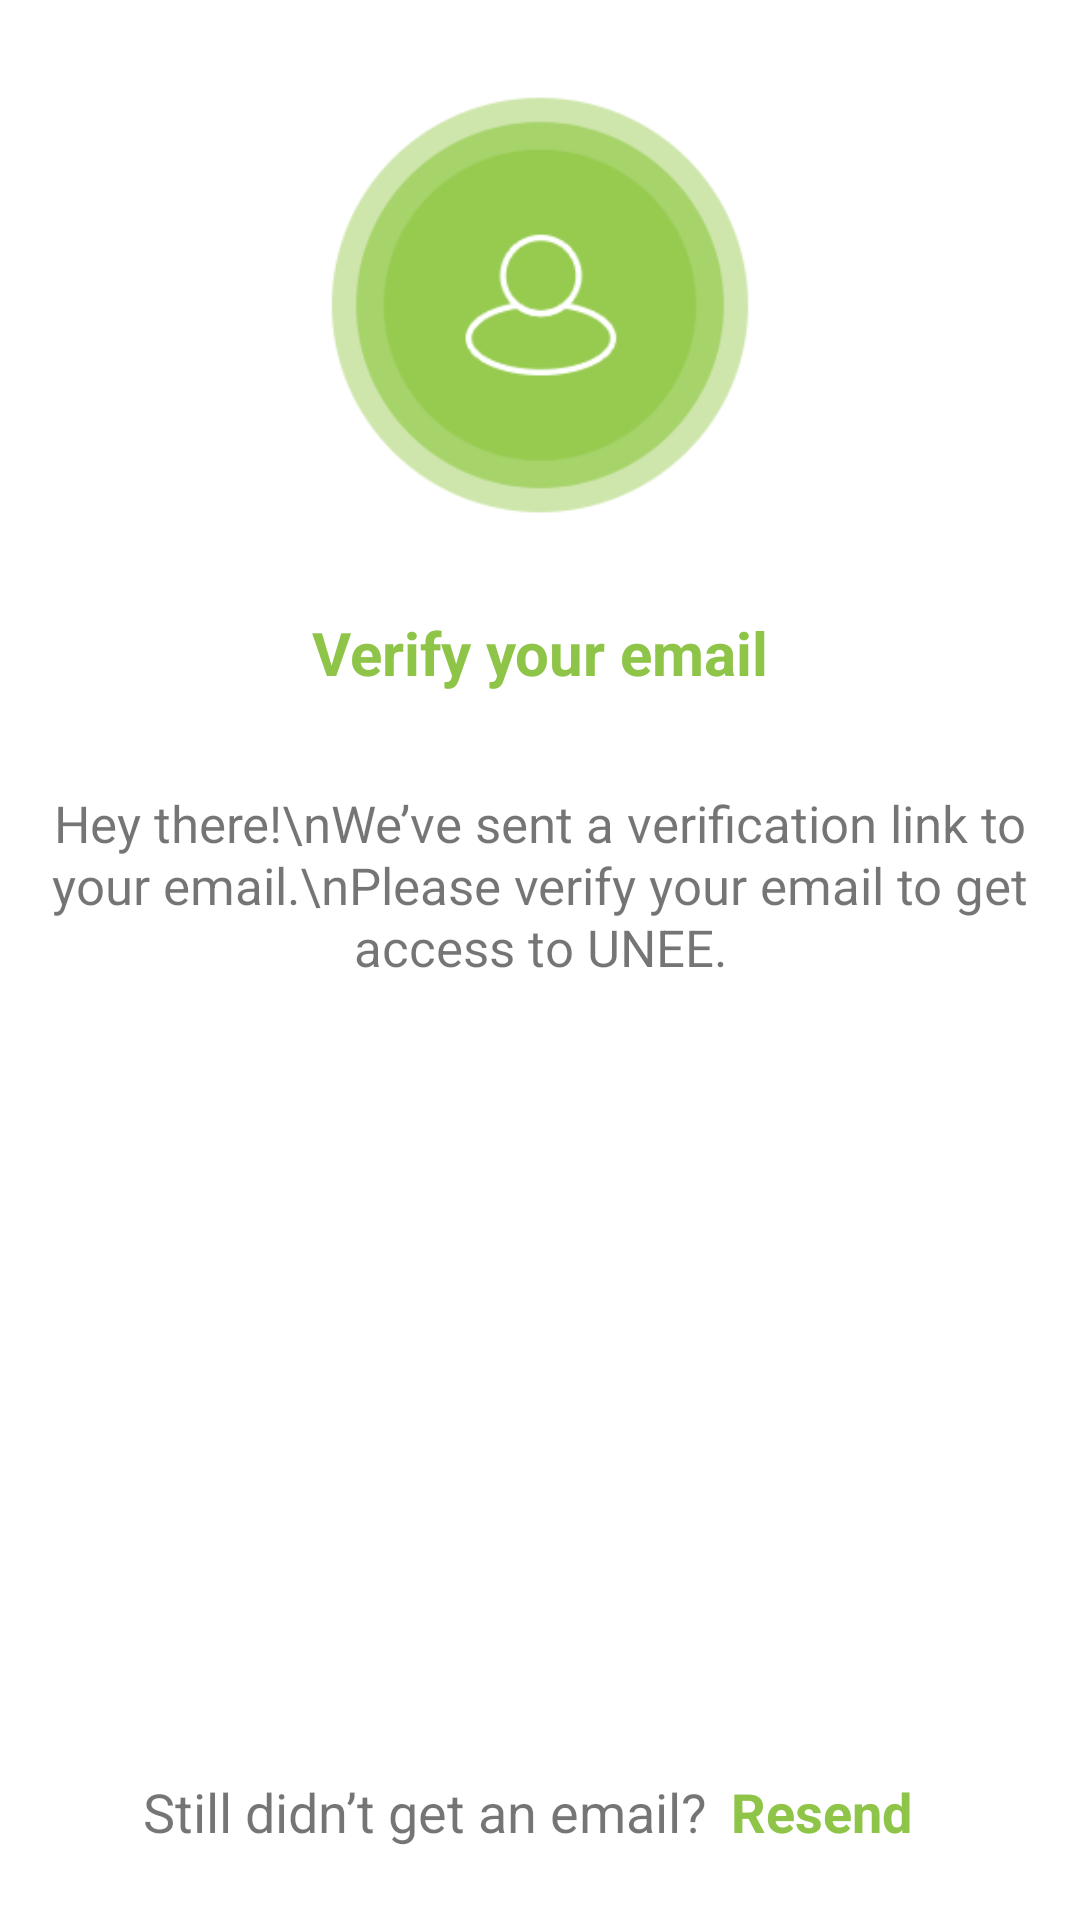

The Android layout XML behind this screen, and the referenced resources:
<!-- AndroidManifest.xml: application theme AppTheme -->
<!-- res/layout/activity_email_confirmation.xml -->
<RelativeLayout xmlns:android="http://schemas.android.com/apk/res/android"
    android:layout_width="match_parent"
    android:layout_height="match_parent"
    android:background="@color/appBackground">

    <LinearLayout
        android:id="@+id/verifyEmailLL"
        android:layout_width="match_parent"
        android:layout_height="match_parent"
        android:layout_centerVertical="true"
        android:background="@color/appBackground"
        android:orientation="vertical"
        android:padding="16dp">

        <ImageButton
            android:layout_width="140dp"
            android:layout_height="140dp"
            android:layout_gravity="center"
            android:layout_marginTop="16dp"
            android:background="@drawable/sing_in_circle" />

        <TextView
            android:id="@+id/verifyEmailTV"
            android:layout_width="fill_parent"
            android:layout_height="wrap_content"
            android:layout_gravity="center"
            android:layout_margin="32dp"
            android:gravity="center"
            android:text="Verify your email"
            android:textColor="@color/appColor"
            android:textSize="20sp"
            android:textStyle="bold" />

        <TextView
            android:id="@+id/sentVerificationTV"
            android:layout_width="fill_parent"
            android:layout_height="wrap_content"
            android:layout_gravity="center"
            android:gravity="center"
            android:lineSpacingExtra="1sp"
            android:text="Hey there!\nWe’ve sent a verification link to your email.\nPlease verify your email to get access to UNEE."
            android:textSize="17sp" />
    </LinearLayout>

    <LinearLayout
        android:id="@+id/resendLL"
        android:layout_width="fill_parent"
        android:layout_height="wrap_content"
        android:layout_alignParentBottom="true"
        android:layout_margin="16dp"
        android:background="@color/appBackground"
        android:gravity="center"
        android:orientation="horizontal">

        <TextView
            android:id="@+id/dontGetTV"
            android:layout_width="wrap_content"
            android:layout_height="wrap_content"
            android:text="Still didn’t get an email?"
            android:textSize="18sp" />

        <TextView
            android:id="@+id/resendTV"
            android:layout_width="wrap_content"
            android:layout_height="wrap_content"
            android:padding="8dp"
            android:text="Resend"
            android:textColor="@color/appColor"
            android:textSize="18sp"
            android:textStyle="bold" />

    </LinearLayout>

    <LinearLayout
        android:id="@+id/welcomeLL"
        android:layout_width="match_parent"
        android:layout_height="match_parent"
        android:layout_centerVertical="true"
        android:background="@color/appBackground"
        android:orientation="vertical"
        android:padding="16dp"
        android:visibility="gone">

        <ImageButton
            android:layout_marginTop="16dp"
            android:layout_width="160dp"
            android:layout_height="160dp"
            android:layout_gravity="center_horizontal"
            android:layout_marginBottom="40dp"
            android:background="@drawable/sing_in_circle" />

        <TextView
            android:id="@+id/welcomeTV"
            android:layout_width="match_parent"
            android:layout_height="wrap_content"
            android:layout_gravity="center_horizontal"
            android:layout_marginBottom="24dp"
            android:gravity="center_horizontal"
            android:text="We're happy that you joined us."
            android:textColor="@color/appColor"
            android:textSize="22sp"
            android:textStyle="bold" />

        <TextView
            android:id="@+id/verifiedTV"
            android:layout_width="match_parent"
            android:layout_height="wrap_content"
            android:layout_gravity="center_horizontal"
            android:layout_marginBottom="16dp"
            android:gravity="center_horizontal"
            android:lineSpacingExtra="1sp"
            android:text="Your email has been verified and we're almost done. The last step is to personalize your profile."
            android:textSize="16sp" />

        <Button
            android:id="@+id/nextBTN"
            android:layout_width="fill_parent"
            android:layout_height="40dp"
            android:layout_margin="16dp"
            android:background="@drawable/toolbar_background"
            android:inputType="textCapWords"
            android:text="Next"
            android:textColor="@color/white"
            android:textSize="20sp" />
    </LinearLayout>
</RelativeLayout>
<!-- resources referenced by this layout -->
<resources>
  <color name="appBackground">#ffffff</color>
  <color name="appColor">#8ec549</color>
  <color name="white">#ffffff</color>
  <!-- drawable sing_in_circle: png bitmap (drawable, 614185 bytes) -->
  <!-- drawable toolbar_background: png bitmap (drawable, 3505 bytes) -->
  <style name="AppTheme" parent="Theme.AppCompat.Light.NoActionBar">
          
      </style>
</resources>
